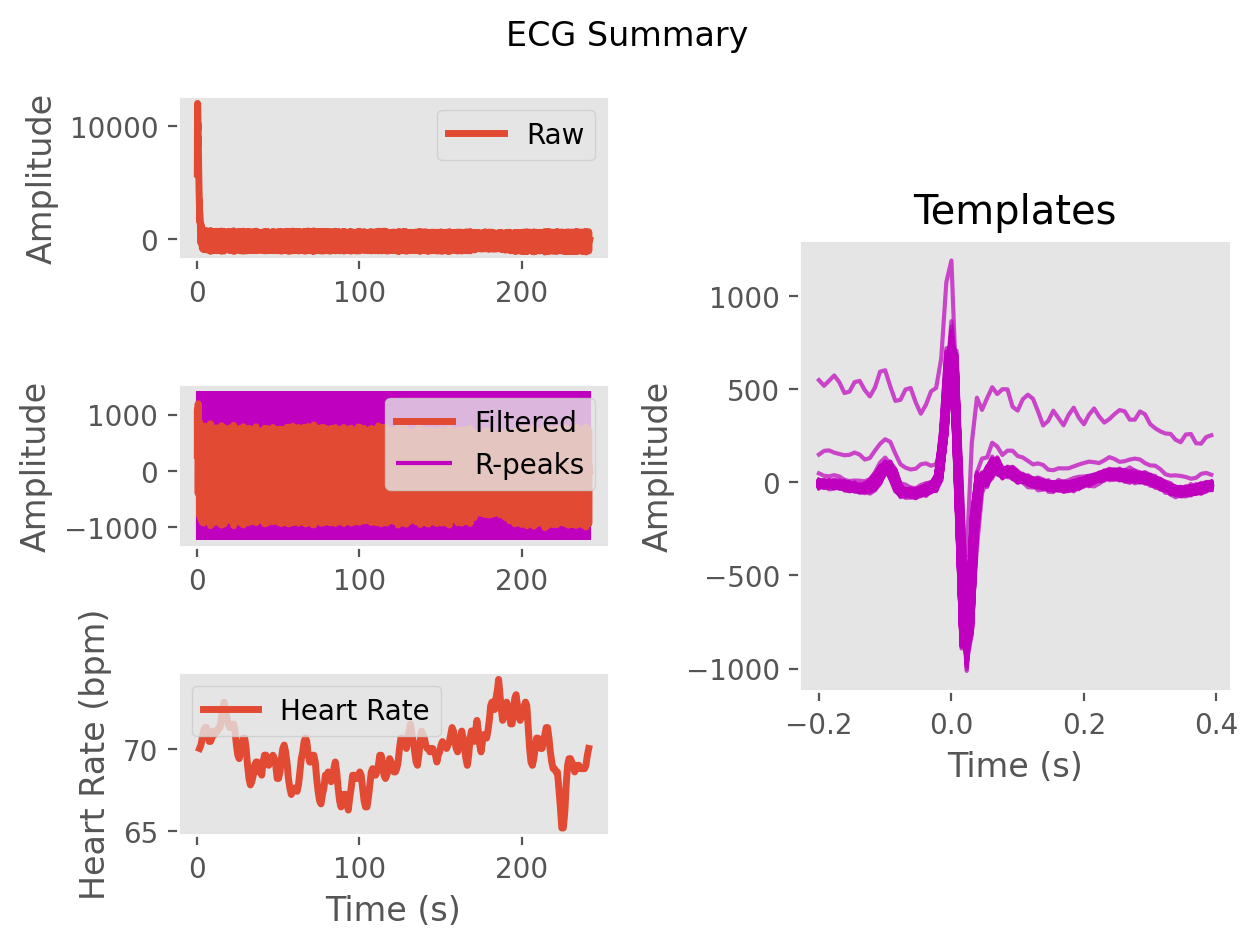

The data file committed next to this chart (first rows):
ECG, 273.9453277191866, 387.2915050627896, 705.2150929343633, 1012.9823589045645, 1044.6204222951828, 990.3370581989484, 1070.1948532710226, 1087.0811843861088, 953.6497907780456, 885.285308905156, 873.7878078811384, 786.0740994144302, 709.6936730604223, 696.9301210724352, 680.933436207197, 682.511727923749, 689.5569847600502, 623.9950590628114, 557.304546974631, 599.7015601082514, 675.3482029231193, 659.1075160130285, 575.6753365592531
Time (s), 0.0, 0.007692, 0.01538, 0.02308, 0.03077, 0.03846, 0.04615, 0.05385, 0.06154, 0.06923, 0.07692, 0.08462, 0.09231, 0.1, 0.1077, 0.1154, 0.1231, 0.1308, 0.1385, 0.1462, 0.1538, 0.1615, 0.1692
Rpeaks, 70, 181, 293, 403, 512, 622, 731, 840, 951, 1063, 1172, 1282, 1392, 1502, 1611, 1721, 1830, 1939, 2046, 2153, 2260, 2369, 2478
IBI Series, 869, 883, 881, 876, 877, 865, 858, 860, 859, 860, 867, 881, 860, 860, 865, 863, 860, 862, 857, 856, 843, 838, 844
Heart Rate, 70, 70, 70, 70, 70, 70, 70, 70, 70, 70, 70, 71, 71, 71, 71, 71, 71, 71, 71, 71, 72, 72, 72
